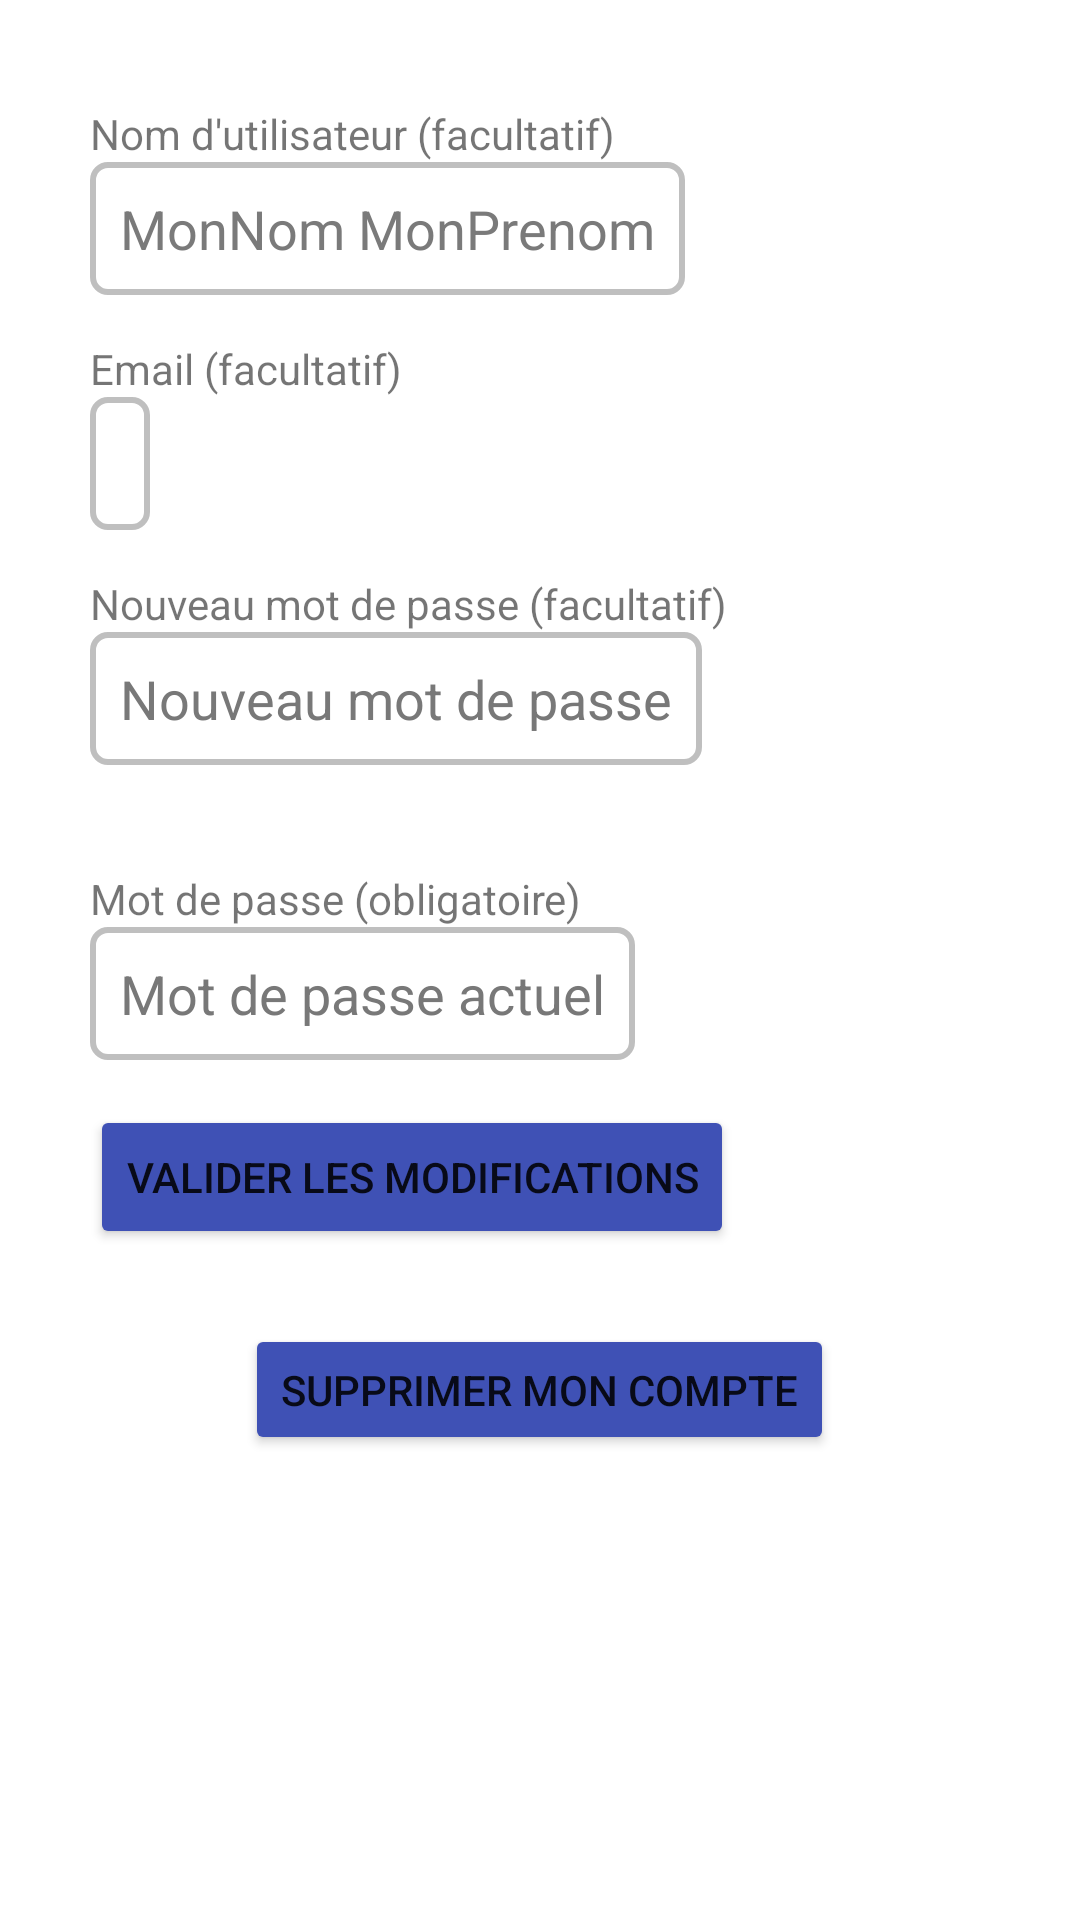

Reconstruct the res/layout file that produces this screen, plus the resources it refers to.
<!-- AndroidManifest.xml: application theme Theme.Project_UQAC -->
<!-- res/layout/fragment_my_account_informations.xml -->
<?xml version="1.0" encoding="utf-8"?>
<ScrollView
    xmlns:android="http://schemas.android.com/apk/res/android"
    xmlns:app="http://schemas.android.com/apk/res-auto"
    xmlns:tools="http://schemas.android.com/tools"
    android:id="@+id/root_layout"
    android:layout_width="match_parent"
    android:layout_height="match_parent">

<androidx.constraintlayout.widget.ConstraintLayout
    android:layout_width="match_parent"
    android:layout_height="wrap_content">

    <LinearLayout
        android:id="@+id/my_account_informations"
        android:layout_height="480dp"
        android:layout_width="300dp"
        android:layout_marginTop="5dp"
        app:layout_constraintEnd_toEndOf="parent"
        app:layout_constraintStart_toStartOf="parent"
        app:layout_constraintTop_toTopOf="parent"
        android:orientation="vertical">

        <TextView
            android:id="@+id/my_acc_my_inf_username"
            android:layout_marginTop="30dp"
            android:layout_width="wrap_content"
            android:layout_height="wrap_content"
            android:text="@string/username"/>

        <EditText
            android:id="@+id/username_textedit"
            android:layout_width="wrap_content"
            android:layout_height="wrap_content"
            android:background="@drawable/background_edit_text_post"
            android:gravity="top"
            android:includeFontPadding="true"
            android:inputType="text"
            android:padding="10dp"
            android:paddingHorizontal="5dp"
            android:text="@string/monnom_monprenom"
            android:textColor="#7A7A7A"
            android:textColorHighlight="#E8E8E8"
            android:textColorHint="#787878"
            android:textColorLink="#6C6C6C"
            android:textCursorDrawable="@drawable/cursor_color"
            tools:ignore="TouchTargetSizeCheck,TextContrastCheck"
            android:importantForAutofill="no" />

        <TextView
            android:id="@+id/email_textedit_textview"
            android:layout_width="wrap_content"
            android:layout_height="wrap_content"
            android:layout_marginTop="15dp"
            android:text="@string/email_facultatif"/>

        <EditText
            android:id="@+id/email_textedit"
            android:layout_width="wrap_content"
            android:layout_height="wrap_content"
            android:background="@drawable/background_edit_text_post"
            android:gravity="top"
            android:includeFontPadding="true"
            android:inputType="textEmailAddress"
            android:padding="10dp"
            android:paddingHorizontal="5dp"
            android:textColor="#7A7A7A"
            android:textColorHighlight="#E8E8E8"
            android:textColorHint="#787878"
            android:textColorLink="#6C6C6C"
            android:textCursorDrawable="@drawable/cursor_color"
            tools:ignore="TouchTargetSizeCheck,SpeakableTextPresentCheck"
            android:importantForAutofill="no" />






            <LinearLayout
                android:layout_width="wrap_content"
                android:layout_height="wrap_content"
                android:orientation="vertical">

                <TextView
                    android:id="@+id/password_new_textedit_textview"
                    android:layout_width="wrap_content"
                    android:layout_height="wrap_content"
                    android:layout_marginTop="15dp"
                    android:text="@string/new_password"/>

                <EditText
                    android:id="@+id/password_new_textedit"
                    android:layout_width="wrap_content"
                    android:layout_height="wrap_content"
                    android:background="@drawable/background_edit_text_post"
                    android:gravity="top"
                    android:hint="@string/new_password_here"
                    android:includeFontPadding="true"
                    android:inputType="textPassword"
                    android:padding="10dp"
                    android:paddingHorizontal="5dp"
                    android:textColor="#7A7A7A"
                    android:textColorHighlight="#E8E8E8"
                    android:textColorHint="#787878"
                    android:textColorLink="#6C6C6C"
                    android:textCursorDrawable="@drawable/cursor_color"
                    tools:ignore="TouchTargetSizeCheck,TextContrastCheck"
                    android:importantForAutofill="no" />

            </LinearLayout>

        <LinearLayout
            android:layout_width="wrap_content"
            android:layout_height="wrap_content"
            android:orientation="vertical"
            android:layout_marginTop="20dp">

            <TextView
                android:id="@+id/password_textedit_textview"
                android:layout_width="wrap_content"
                android:layout_height="wrap_content"
                android:layout_marginTop="15dp"
                android:text="@string/current_password"/>

            <EditText
                android:id="@+id/password_textedit"
                android:layout_width="wrap_content"
                android:layout_height="wrap_content"
                android:background="@drawable/background_edit_text_post"
                android:gravity="top"
                android:hint="@string/current_password_here"
                android:includeFontPadding="true"
                android:inputType="textPassword"
                android:padding="10dp"
                android:paddingHorizontal="5dp"
                android:textColor="#7A7A7A"
                android:textColorHighlight="#E8E8E8"
                android:textColorHint="#787878"
                android:textColorLink="#6C6C6C"
                android:textCursorDrawable="@drawable/cursor_color"
                tools:ignore="TouchTargetSizeCheck,TextContrastCheck"
                android:importantForAutofill="no" />

        </LinearLayout>




        <Button
            android:id="@+id/update_account"
            android:layout_width="wrap_content"
            android:layout_height="wrap_content"
            android:layout_marginTop="15dp"
            android:backgroundTint="#3F51B5"
            android:text="@string/valider_les_modifications" />

        <LinearLayout
            android:layout_width="match_parent"
            android:layout_height="wrap_content"
            android:layout_marginTop="25dp"
            android:orientation="vertical"
            android:gravity="center">

            <Button
                android:id="@+id/delete_account"
                android:layout_width="wrap_content"
                android:layout_height="wrap_content"
                android:backgroundTint="#3F51B5"
                android:text="@string/delete_account" />
        </LinearLayout>

    </LinearLayout>
</androidx.constraintlayout.widget.ConstraintLayout>
</ScrollView>
<!-- resources referenced by this layout -->
<resources>
  <!-- drawable background_edit_text_post (drawable) -->
  <?xml version="1.0" encoding="utf-8"?>
  <shape xmlns:android="http://schemas.android.com/apk/res/android" android:shape="rectangle">
      <solid android:color="#FFFFFF"/>
      <stroke
          android:width="2dp"
          android:color="#BFBFBF" />
      <corners android:radius="5dp" />
  </shape>
  <string name="current_password">Mot de passe (obligatoire)</string>
  <string name="current_password_here">Mot de passe actuel</string>
  <string name="delete_account">Supprimer mon compte</string>
  <string name="email_facultatif">Email (facultatif)</string>
  <string name="monnom_monprenom">MonNom MonPrenom</string>
  <string name="new_password">Nouveau mot de passe (facultatif)</string>
  <string name="new_password_here">Nouveau mot de passe</string>
  <string name="username">Nom d\'utilisateur (facultatif)</string>
  <string name="valider_les_modifications">Valider les modifications</string>
  <style name="Theme.Project_UQAC" parent="Theme.MaterialComponents.DayNight.DarkActionBar">
          
          <item name="colorPrimary">@color/purple_500</item>
          <item name="colorPrimaryVariant">@color/purple_700</item>
          <item name="colorOnPrimary">@color/white</item>
          
          <item name="colorSecondary">@color/teal_200</item>
          <item name="colorSecondaryVariant">@color/teal_700</item>
          <item name="colorOnSecondary">@color/black</item>
          
          <item name="android:statusBarColor" tools:targetApi="l">?attr/colorPrimaryVariant</item>
          
      </style>
  <color name="purple_500">#FF6200EE</color>
  <color name="purple_700">#FF3700B3</color>
  <color name="white">#FFFFFFFF</color>
  <color name="teal_200">#FF03DAC5</color>
  <color name="teal_700">#FF018786</color>
  <color name="black">#FF000000</color>
</resources>
